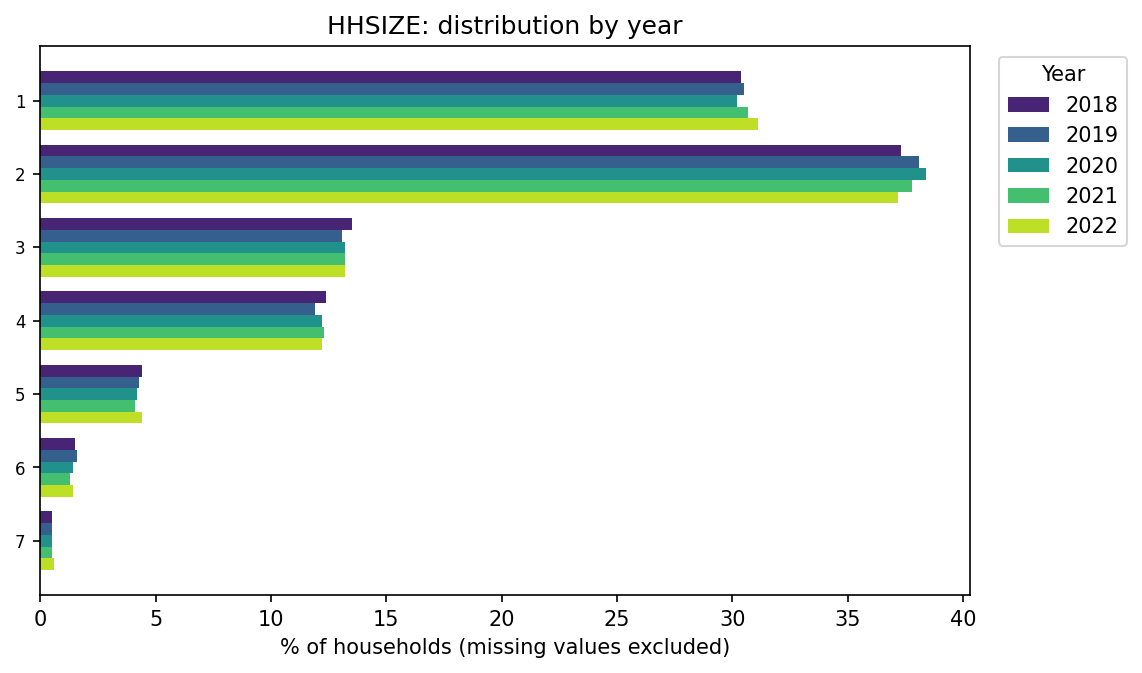

The file beside this chart, header and first rows:
HHSIZE, 2018, 2019, 2020, 2021, 2022
1, 30.4, 30.5, 30.2, 30.7, 31.1
2, 37.3, 38.1, 38.4, 37.8, 37.2
3, 13.5, 13.1, 13.2, 13.2, 13.2
4, 12.4, 11.9, 12.2, 12.3, 12.2
5, 4.4, 4.3, 4.2, 4.1, 4.4
6, 1.5, 1.6, 1.4, 1.3, 1.4
7, 0.5, 0.5, 0.5, 0.5, 0.6
